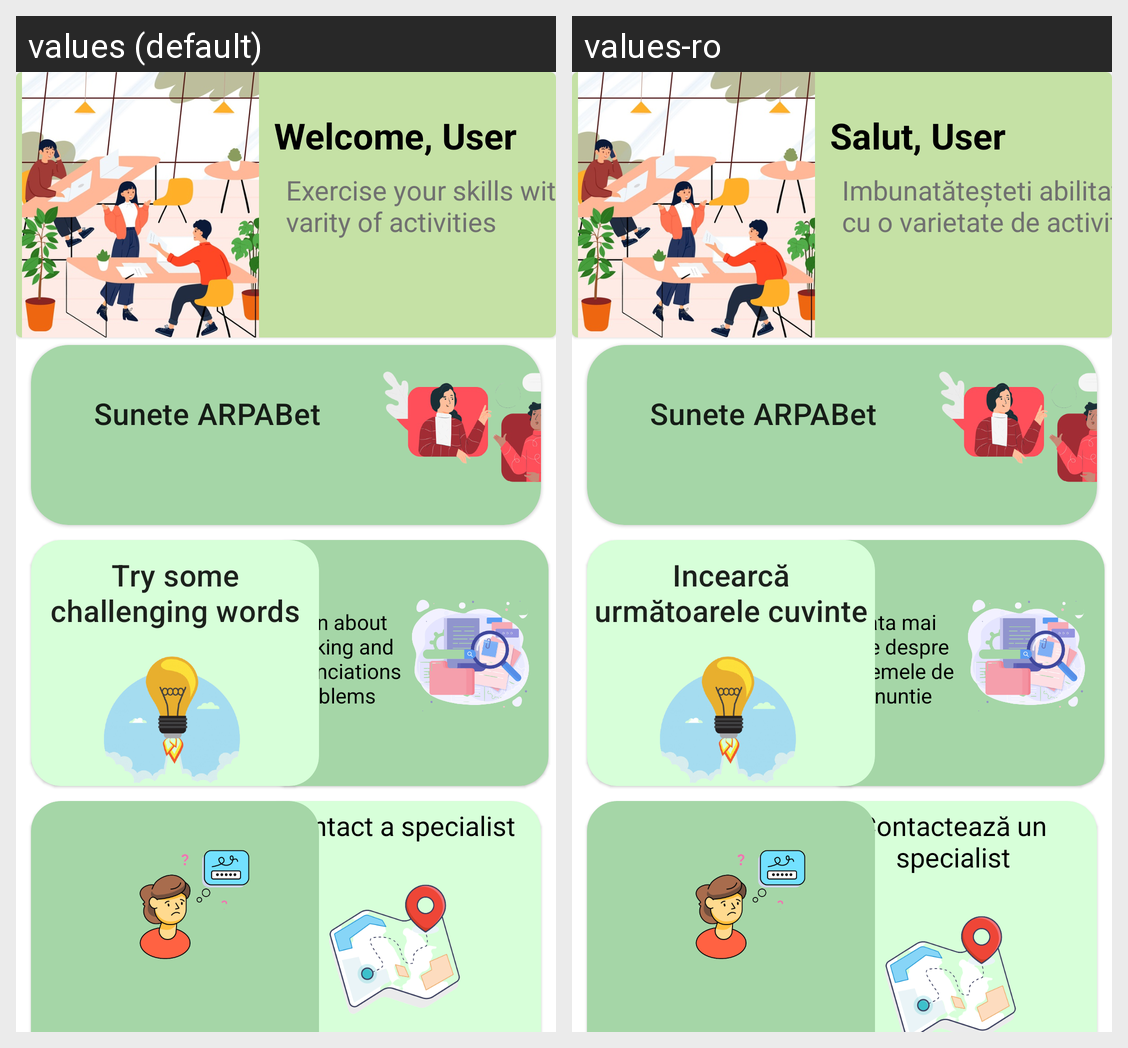

Here is an Android app screen in its default locale and in the app's own translations. Write out the translated-string differences for the strings that appear on this screen.
Android screen res/layout/adult_activity_menu.xml rendered under 2 locales, left to right: values (default), values-ro. Device: Nexus 5 (rendered at 1080×1920; each locale shown at half size, 540×960, under a caption strip naming it); theme Theme.MaterialComponents.DayNight.DarkActionBar.
Strings drawn on this screen, with the default value and each locale's value (text and hints the layout hard-codes, and strings that could not be matched under every locale, appear in the picture but are not listed):

sunete_arpabet
  values: Sunete ARPABet
  values-ro: Sunete ARPABet

contact_a_specialist
  values: Contact a specialist
  values-ro: Contactează un specialist

learn_about_speaking_and_pronunciations_problems
  values: Learn about speaking and pronunciations problems
  values-ro: Invata mai multe despre problemele de pronuntie

try_some_challenging_words
  values: Try some challenging words
  values-ro: Incearcă următoarele cuvinte

welcome_user
  values: Welcome, User
  values-ro: Salut, User

exercise_your_skills_with_a_varity_of_activities
  values: Exercise your skills with a varity of activities
  values-ro: Imbunatăteșteti abilitatile cu o varietate de activitati
